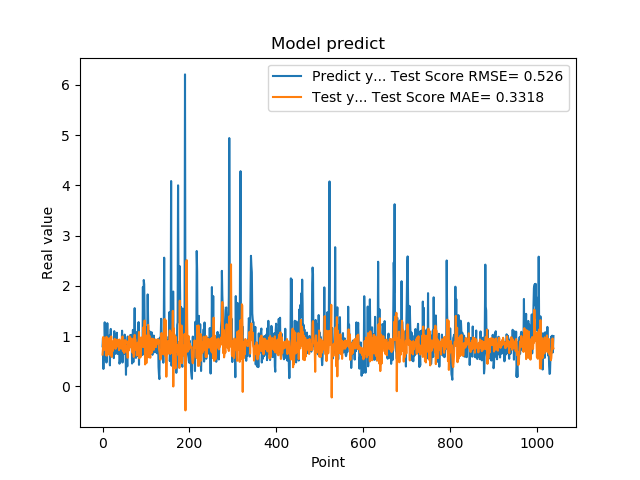

Source data for this figure (header and first rows):
7.976629734039306641e-01, 6.330753277346367058e-01
9.608020186424257592e-01, 7.554624946326758961e-01
3.470349907875061035e-01, 9.849281964929459399e-01
9.546210169792177513e-01, 7.227927230064019604e-01
5.251880288124084473e-01, 8.430533761130221126e-01
1.275226235389709695e+00, 7.910455106291881533e-01
8.723750114440917969e-01, 7.545874249668519385e-01
7.321749925613403320e-01, 9.210582873439072671e-01
7.640249729156494141e-01, 6.206914458329867434e-01
4.752210080623626154e-01, 9.855363147552144154e-01
7.414129972457885742e-01, 6.123251059698855414e-01
1.258002042770385520e+00, 8.360613881970172523e-01
7.274609804153442383e-01, 9.582091149380697059e-01
7.892770171165466309e-01, 7.124703376749412786e-01
6.914690136909484863e-01, 8.263417410908895366e-01
7.093830108642578125e-01, 9.334622033878574587e-01
1.014547944068908691e+00, 6.275498487998999453e-01
4.182830154895783026e-01, 9.602457094757949063e-01
1.002280950546264648e+00, 7.285739471638087439e-01
1.143296003341674805e+00, 8.678270825829634827e-01
6.746559739112854004e-01, 9.950594630904334714e-01
6.009536385536193848e-01, 5.876019966918137882e-01
6.538079977035522461e-01, 8.728664928617889673e-01
7.814120054244995117e-01, 8.306074762844620762e-01
8.469259738922119141e-01, 7.064984601470908343e-01
6.482390165328979492e-01, 9.084510978549926730e-01
5.623700022697448730e-01, 8.801750537961178233e-01
1.099647998809814453e+00, 8.791261970879915566e-01
9.541710019111632191e-01, 9.464850589982394258e-01
6.694499850273132324e-01, 8.289322734643121970e-01
6.464660167694091797e-01, 7.477269103276019679e-01
8.223180174827575684e-01, 9.238627758304889248e-01
8.300920128822326660e-01, 7.879599031697940292e-01
1.067314028739929199e+00, 8.067487177142487198e-01
6.827279925346374512e-01, 9.303554826493500851e-01
6.464239954948425293e-01, 8.523913703182957047e-01
6.881093978881835938e-01, 7.928280484472106648e-01
6.500350236892700195e-01, 8.969996157551034521e-01
8.693690299987792969e-01, 7.212397182327894285e-01
4.518609941005706787e-01, 9.317740093410162849e-01
4.952389895915984552e-01, 7.968324733022321693e-01
6.850870251655578613e-01, 7.717097573849295289e-01
8.653740286827087402e-01, 8.586583267823613141e-01
7.400469779968261719e-01, 7.504584543639529759e-01
8.204330205917358398e-01, 8.167044291575000781e-01
1.108605027198791504e+00, 9.232523875024255533e-01
4.751499891281127930e-01, 9.934347627990919305e-01
9.457899928092955433e-01, 7.024096340983949638e-01
7.877500057220458984e-01, 8.643146318722804144e-01
9.367713332176208496e-01, 8.988493001690934792e-01
6.470239758491516113e-01, 6.643312095567390774e-01
1.029777050018310325e+00, 9.163826027129670093e-01
9.328820109367371716e-01, 8.402170820104641891e-01
7.528370022773742676e-01, 9.140499351134280248e-01
2.307340055704117099e-01, 6.965698953823877826e-01
8.772729635238647461e-01, 7.886089471988823041e-01
7.876309752464294434e-01, 7.957203618830755998e-01
3.992269933223724365e-01, 7.516050980668487203e-01
9.923512339591979980e-01, 5.700821228101650151e-01
7.200859785079956055e-01, 8.980025794602127798e-01
7.269890308380126953e-01, 7.932905455689783780e-01
... 979 more rows
